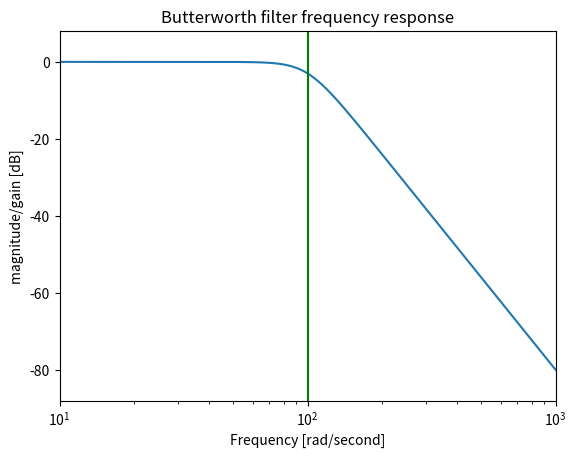

Recreate this plot in Python.
import numpy as np
import matplotlib.pyplot as plt
from scipy import signal
import matplotlib.pyplot as plt
b, a = signal.butter(4, 100, 'low', analog=True)
w,h = signal.freqs(b, a)
plt.plot(w, 20 * np.log10(abs(h)))
plt.xscale('log')
plt.title('Butterworth filter frequency response')
plt.xlabel('Frequency [rad/second]')
plt.ylabel('magnitude/gain [dB]')
plt.margins(0, 0.1)
#plt.grid(which='both axis='both')
plt.axvline(100, color='g') # cutoff frequency
plt.show()
